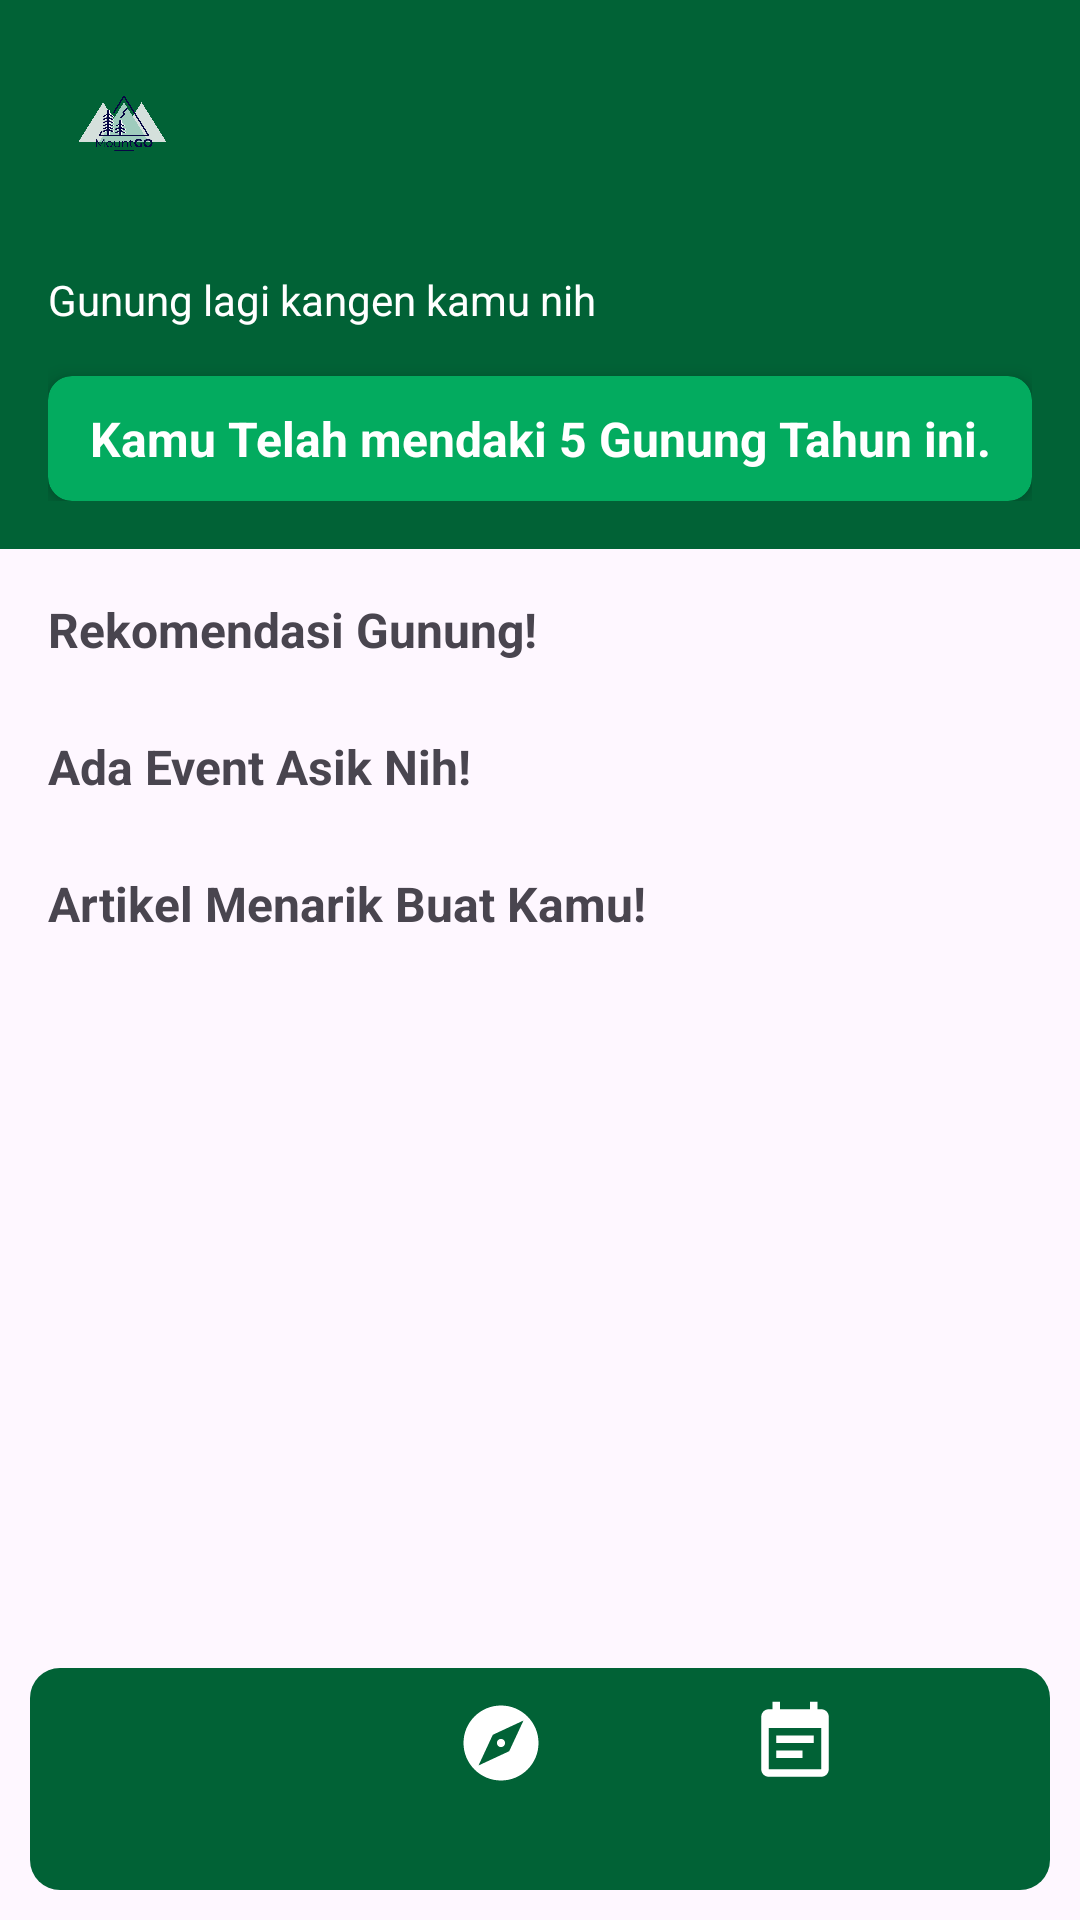

Reconstruct the res/layout file that produces this screen, plus the resources it refers to.
<!-- AndroidManifest.xml: application theme Theme.BAKA -->
<!-- res/layout/activity_home.xml -->
<?xml version="1.0" encoding="utf-8"?>
<RelativeLayout xmlns:android="http://schemas.android.com/apk/res/android"
    xmlns:app="http://schemas.android.com/apk/res-auto"
    android:layout_width="match_parent"
    android:layout_height="match_parent">

    
    <androidx.constraintlayout.widget.ConstraintLayout
        android:id="@+id/header"
        android:layout_width="match_parent"
        android:layout_height="wrap_content"
        android:minHeight="180dp"
        android:background="@color/green"
        android:padding="16dp">

        
        <ImageView
            android:id="@+id/logoImage"
            android:layout_width="50dp"
            android:layout_height="50dp"
            android:src="@drawable/logo"
            android:contentDescription="@string/logo_description"
            app:layout_constraintStart_toStartOf="parent"
            app:layout_constraintTop_toTopOf="parent" />

        
        <TextView
            android:id="@+id/tvGreeting"
            android:layout_width="wrap_content"
            android:layout_height="wrap_content"
            android:text=""
            android:textColor="@android:color/white"
            android:textSize="18sp"
            android:textStyle="bold"
            app:layout_constraintStart_toStartOf="@+id/logoImage"
            app:layout_constraintTop_toBottomOf="@+id/logoImage" />

        
        <TextView
            android:id="@+id/tvQuestion"
            android:layout_width="wrap_content"
            android:layout_height="wrap_content"
            android:text="Gunung lagi kangen kamu nih"
            android:textColor="@android:color/white"
            android:textSize="14sp"
            app:layout_constraintStart_toStartOf="@+id/tvGreeting"
            app:layout_constraintTop_toBottomOf="@+id/tvGreeting" />

        
        <androidx.cardview.widget.CardView
            android:layout_width="match_parent"
            android:layout_height="wrap_content"
            android:layout_marginTop="16dp"
            app:cardBackgroundColor="@color/grin"
            app:cardCornerRadius="8dp"
            app:cardElevation="4dp"
            app:layout_constraintTop_toBottomOf="@+id/tvQuestion"
            app:layout_constraintStart_toStartOf="parent"
            app:layout_constraintEnd_toEndOf="parent">

            <TextView
                android:id="@+id/marqueeText"
                android:layout_width="match_parent"
                android:layout_height="wrap_content"
                android:padding="10dp"
                android:gravity="center"
                android:text="Kamu Telah mendaki 5 Gunung Tahun ini."
                android:textColor="@android:color/white"
                android:textStyle="bold"
                android:textSize="16sp"
                android:ellipsize="marquee"
                android:marqueeRepeatLimit="marquee_forever"
                android:singleLine="true"
                android:focusable="true"
                android:focusableInTouchMode="true"
                android:scrollHorizontally="true" />

        </androidx.cardview.widget.CardView>
    </androidx.constraintlayout.widget.ConstraintLayout>

    
    <ScrollView
        android:id="@+id/scrollViewContent"
        android:layout_width="match_parent"
        android:layout_height="match_parent"
        android:fillViewport="true"
        android:layout_below="@id/header"
        android:layout_above="@id/bottomNavigationView">

        <LinearLayout
            android:layout_width="match_parent"
            android:layout_height="wrap_content"
            android:orientation="vertical"
            android:padding="16dp">

            
            <TextView
                android:id="@+id/tvRekomendasiTitle"
                android:layout_width="wrap_content"
                android:layout_height="wrap_content"
                android:text="Rekomendasi Gunung!"
                android:textStyle="bold"
                android:textSize="16sp" />

            <androidx.recyclerview.widget.RecyclerView
                android:id="@+id/recyclerViewRekomendasi"
                android:layout_width="match_parent"
                android:layout_height="wrap_content"
                android:nestedScrollingEnabled="false"
                android:layout_marginTop="8dp" />

            
            <TextView
                android:id="@+id/tvEventTitle"
                android:layout_width="wrap_content"
                android:layout_height="wrap_content"
                android:text="Ada Event Asik Nih!"
                android:textStyle="bold"
                android:textSize="16sp"
                android:layout_marginTop="16dp" />

            <androidx.recyclerview.widget.RecyclerView
                android:id="@+id/recyclerViewEvent"
                android:layout_width="match_parent"
                android:layout_height="wrap_content"
                android:nestedScrollingEnabled="false"
                android:layout_marginTop="8dp" />

            
            <TextView
                android:id="@+id/tvArtikelTitle"
                android:layout_width="wrap_content"
                android:layout_height="wrap_content"
                android:text="Artikel Menarik Buat Kamu!"
                android:textStyle="bold"
                android:textSize="16sp"
                android:layout_marginTop="16dp" />

            <androidx.recyclerview.widget.RecyclerView
                android:id="@+id/recyclerViewArtikel"
                android:layout_width="match_parent"
                android:layout_height="wrap_content"
                android:nestedScrollingEnabled="false"
                android:layout_marginTop="8dp" />
        </LinearLayout>
    </ScrollView>
    <include
        android:id="@+id/bottomNavigationView"
        layout="@layout/navbar"
        android:layout_width="match_parent"
        android:layout_height="wrap_content"
        android:layout_alignParentBottom="true" />

</RelativeLayout>
<!-- res/layout/navbar.xml (included above) -->
<?xml version="1.0" encoding="utf-8"?>
<LinearLayout
    xmlns:android="http://schemas.android.com/apk/res/android"
    android:layout_width="match_parent"
    android:layout_height="wrap_content"
    android:padding="10dp"
    android:orientation="vertical"
    android:background="@android:color/transparent">

    
    <LinearLayout
        android:layout_width="match_parent"
        android:layout_height="74dp"
        android:orientation="horizontal"
        android:gravity="center"
        android:background="@drawable/navbar_background"
        android:paddingHorizontal="10dp">

        
        <Button
            android:id="@+id/homeButton"
            android:layout_width="wrap_content"
            android:layout_height="wrap_content"
            android:drawableTop="@drawable/home_icon"
            android:background="@android:color/transparent"
            android:layout_gravity="center"
            android:layout_marginHorizontal="5dp"
            android:gravity="center"
            android:drawablePadding="5dp"
            android:textColor="@color/black"/>

        
        <Button
            android:id="@+id/exploreButton"
            android:layout_width="wrap_content"
            android:layout_height="wrap_content"
            android:drawableTop="@drawable/explore_icon"
            android:background="@android:color/transparent"
            android:layout_gravity="center"
            android:layout_marginHorizontal="5dp"
            android:gravity="center"
            android:drawablePadding="5dp"
            android:textColor="@color/black"/>

        
        <Button
            android:id="@+id/eventButton"
            android:layout_width="wrap_content"
            android:layout_height="wrap_content"
            android:drawableTop="@drawable/event_icon"
            android:background="@android:color/transparent"
            android:layout_gravity="center"
            android:layout_marginHorizontal="5dp"
            android:gravity="center"
            android:drawablePadding="5dp"
            android:textColor="@color/black"/>

        
        <Button
            android:id="@+id/profileButton"
            android:layout_width="wrap_content"
            android:layout_height="wrap_content"
            android:drawableTop="@drawable/profile_icon"
            android:background="@android:color/transparent"
            android:layout_gravity="center"
            android:layout_marginHorizontal="5dp"
            android:gravity="center"
            android:drawablePadding="5dp"
            android:textColor="@color/black"/>
    </LinearLayout>
</LinearLayout>
<!-- resources referenced by this layout -->
<resources>
  <color name="black">#000000</color>
  <color name="green">#016236</color>
  <color name="grin">#03AB5F</color>
      03AB5F
  <!-- drawable event_icon (drawable) -->
  <vector xmlns:android="http://schemas.android.com/apk/res/android" android:autoMirrored="true" android:height="30dp" android:tint="#FFFFFF" android:viewportHeight="24" android:viewportWidth="24" android:width="30dp">
        
      <path android:fillColor="@android:color/white" android:pathData="M17,10L7,10v2h10v-2zM19,3h-1L18,1h-2v2L8,3L8,1L6,1v2L5,3c-1.11,0 -1.99,0.9 -1.99,2L3,19c0,1.1 0.89,2 2,2h14c1.1,0 2,-0.9 2,-2L21,5c0,-1.1 -0.9,-2 -2,-2zM19,19L5,19L5,8h14v11zM14,14L7,14v2h7v-2z"/>
      
  </vector>
  <!-- drawable explore_icon (drawable) -->
  <vector xmlns:android="http://schemas.android.com/apk/res/android" android:height="30dp" android:tint="#FFFFFF" android:viewportHeight="24" android:viewportWidth="24" android:width="30dp">
        
      <path android:fillColor="@android:color/white" android:pathData="M12,10.9c-0.61,0 -1.1,0.49 -1.1,1.1s0.49,1.1 1.1,1.1c0.61,0 1.1,-0.49 1.1,-1.1s-0.49,-1.1 -1.1,-1.1zM12,2C6.48,2 2,6.48 2,12s4.48,10 10,10 10,-4.48 10,-10S17.52,2 12,2zM14.19,14.19L6,18l3.81,-8.19L18,6l-3.81,8.19z"/>
      
  </vector>
  <!-- drawable logo: png bitmap (drawable, 93029 bytes) -->
  <!-- drawable navbar_background (drawable) -->
  <?xml version="1.0" encoding="utf-8"?>
  <shape xmlns:android="http://schemas.android.com/apk/res/android">
      <solid android:color="@color/green" />
      <corners android:radius="10dp" />
      <padding
          android:left="10dp"
          android:right="10dp"
          android:top="10dp"
          android:bottom="10dp" />
  </shape>
  <string name="logo_description">Logo aplikasi</string>
  <style name="Theme.BAKA" parent="Base.Theme.BAKA" />
  <style name="Base.Theme.BAKA" parent="Theme.Material3.DayNight.NoActionBar">
          
          
      </style>
</resources>
